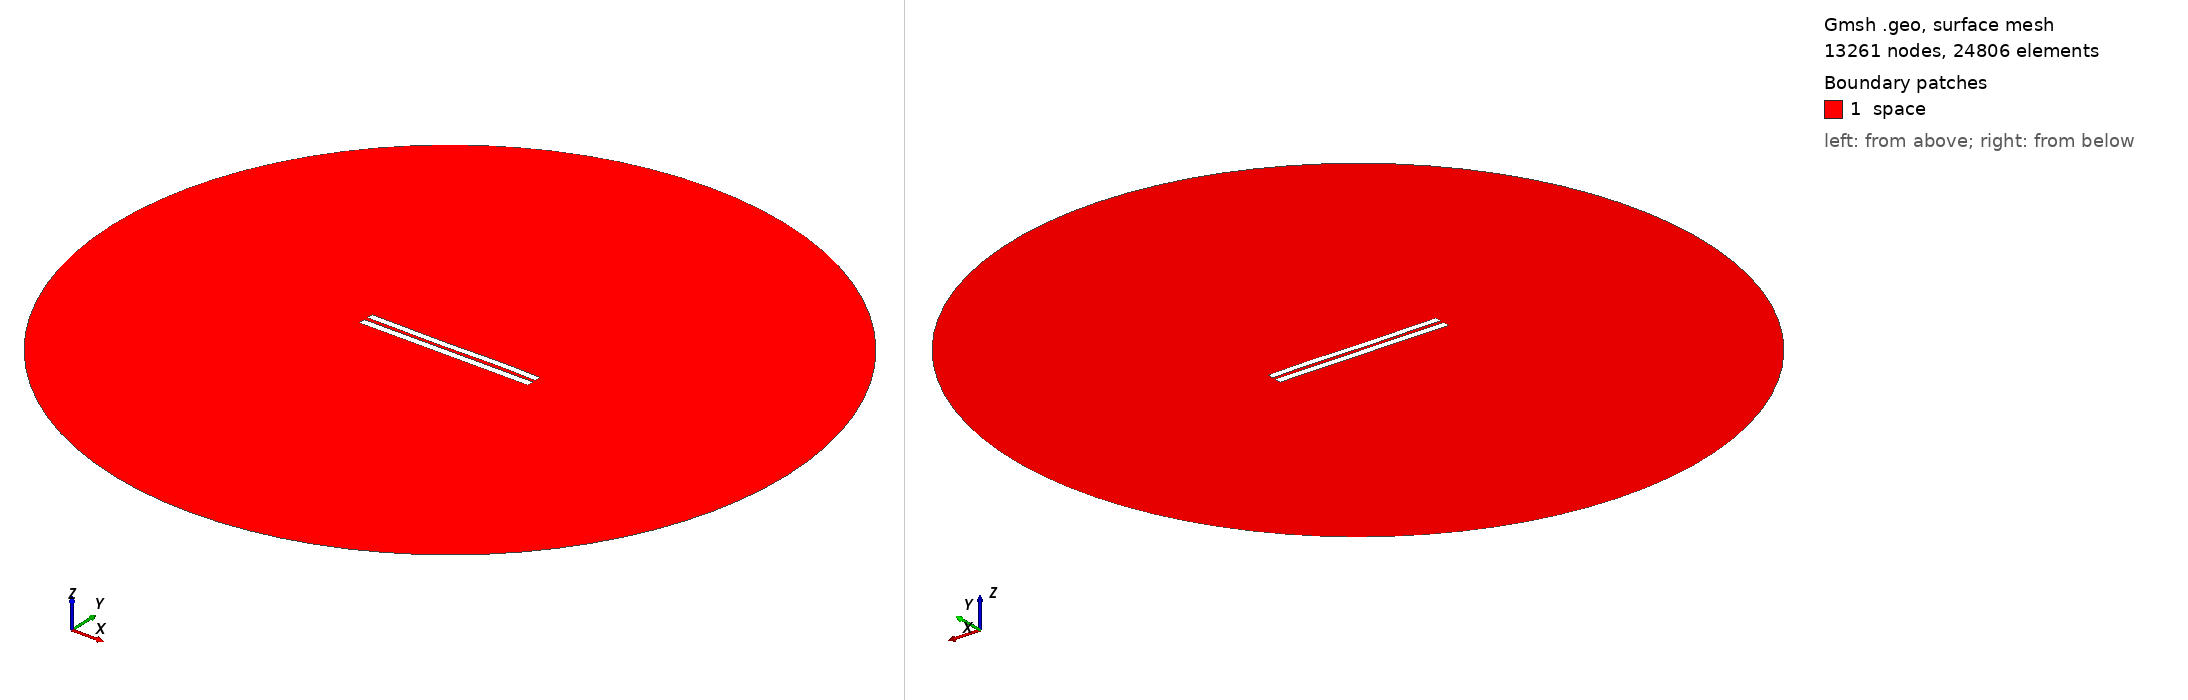

Gmsh geometry script, surface-meshed: 13261 nodes, 24806 surface elements. Boundary patches (legend numbers): 1 space. Left view from above one corner, right view from below the opposite corner. Legend entries are the model's physical surfaces. The drawing asked Gmsh for element sizes between 1% and 20% of the model's largest extent; the script's own settings can give other sizes.

=== 5154.geo (drawn) ===
//---------------------------------------
// Geometry kernel
//---------------------------------------

SetFactory("OpenCASCADE");



//---------------------------------------
// Parameters of the geometry
//---------------------------------------

// Overetch of the upper plate
overetch = 0.125;

// Distance between the plates
distance = 2.25;

// Discretization over the x axis (for the deformation)
nx = 50; 

// Length of the plate
L = 100 - overetch; 

// Number of modes
n = 4; 

// 1st mode coefficient
coeff(1) = -0.075;
beta(1) = 0.596864 * 3.1415926535 / L;

// 2nd mode coefficient
coeff(2) = -0.075;
beta(2) = 1.49418 * 3.1415926535 / L;

// 3rd mode coefficient
coeff(3) = -0.15;
beta(3) = 2.50025 * 3.1415926535 / L;

// 4th mode coefficient
coeff(4) = 0.07499999999999998;
beta(4) = 3.49999 * 3.1415926535 / L;



//---------------------------------------
// Upper plate (deformed rectangle)
//---------------------------------------

// Coordiantes of the upper plate
xmin = -50;
xmax = 50 - overetch;

// Height of the upper plate
yheight = 4 - 2 * overetch;

// Indexes of the points
UpperID[] = {};
LowerID[] = {};
LeftID[] = {};
RightID[] = {};

// Point index
p = 1;

// Horizontal edges
For i In {1:nx}
    x = xmin + (i-1)*(xmax - xmin)/(nx-1);

    y_bottom = distance / 2 + overetch;
    For j In {1:n}
        C = (Cosh(beta(j)*L) + Cos(beta(j)*L)) / (Sinh(beta(j)*L) + Sin(beta(j)*L));
        y_bottom  = y_bottom + coeff(j) * (Cosh(beta(j)*(x+50)) - Cos(beta(j)*(x+50)) - C * (Sinh(beta(j)*(x+50)) - Sin(beta(j)*(x+50))));
    EndFor

    y_top = y_bottom + yheight;

    Point(p) = {x, y_top, 0, 1.0};
    UpperID[i] = p;
    p = p + 1;

    Point(p) = {x, y_bottom, 0, 1.0};
    LowerID[i] = p;
    p = p + 1;
EndFor

// Create point lists
UpperPts[] = {}; LowerPts[] = {};
For i In {1:nx}
  UpperPts[] += {UpperID[i]};
  LowerPts[] += {LowerID[i]};
EndFor

// Build splines
Spline(1) = {UpperPts[]};
Spline(2) = {LowerPts[]};
Line(3) = {LowerPts[nx-1], UpperPts[nx-1]};
Line(4) = {LowerPts[0], UpperPts[0]};

// Build the plane surface
Curve Loop(1) = {2, 3, -1, -4};
Plane Surface(1) = {1};



//---------------------------------------
// Lower plate (rectangle)
//---------------------------------------

// Vertices
Point(1001) = {-50, -1, 0, 1.0};
Point(1002) = { 50, -1, 0, 1.0};
Point(1003) = { 50,  -5, 0, 1.0};
Point(1004) = {-50,  -5, 0, 1.0};

// Edges
Line(5) = {1001, 1002};
Line(6) = {1002, 1003};
Line(7) = {1003, 1004};
Line(8) = {1004, 1001};

// Plane surface
Line Loop(2) = {5, 6, 7, 8};
Plane Surface(2) = {2}; 



//---------------------------------------
// Outer (fictious) boundary
//---------------------------------------

// Points
Point(1005) = {0, 0, 0};       // Center
Point(1006) = {200, 0, 0};     // Start point
Point(1007) = {0, 200, 0};     // 90 degrees
Point(1008) = {-200, 0, 0};    // 180 degrees
Point(1009) = {0, -200, 0};    // 270 degrees

// Circle arcs (each needs start, center, end)
Circle(9) = {1006, 1005, 1007};
Circle(10) = {1007, 1005, 1008};
Circle(11) = {1008, 1005, 1009};
Circle(12) = {1009, 1005, 1006};

// Plane surface for the entire domain
Curve Loop(3) = {9, 10, 11, 12};
Surface(3) = {3};

// Subtract the plates from the whole domain to obtain the actual domain where we want to solve the equations
BooleanDifference{ Surface{3}; Delete; }{ Surface{1}; Surface{2}; Delete; }




//---------------------------------------
// Transfinite Lines/Curves
//---------------------------------------

// Set the number of points on the boundaries
r = 7;

// Plates
Transfinite Curve {1, 2} = 50*r Using Progression 1;
Transfinite Curve {3, 4} = 2*r Using Progression 1;
Transfinite Line {5, 7} = 50*r Using Progression 1;
Transfinite Line {6, 8} = 2*r Using Progression 1;

// Outer boundary
Transfinite Line {9, 10, 11, 12} = 20 Using Progression 1;



//---------------------------------------
// Physical groups
//---------------------------------------                

// Physical curves (boundaries)
Physical Line("force_segment", 10) = {2};
Physical Line("upper_plate", 11) = {1, 3, 4};
Physical Line("lower_plate", 12) = {5, 6, 7, 8};
Physical Line("boundary", 20) = {9, 10, 11, 12};

// Physical Surfaces
Physical Surface("space", 30) = {3};



//---------------------------------------
// 6. Generate the Mesh
//---------------------------------------

// 2D mesh generation
Mesh 2;
